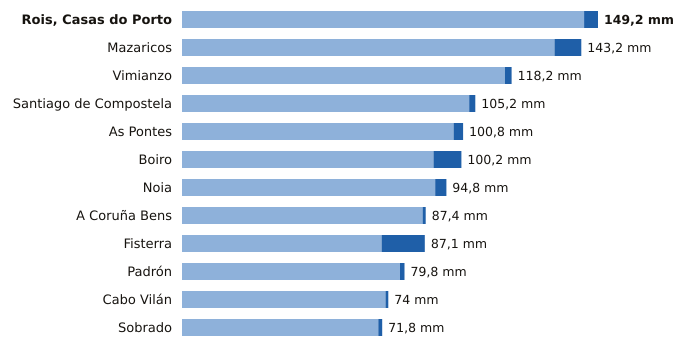

Source data for this figure (header and first rows):
estacion, provincia, indicativo, mm_6_dias_anteriores, mm_hoy, mm_7_dias, horas_de_hoy
Rois, Casas do Porto, A Coruña, 1476R, 144.2, 5.0, 149.2, 18
Mazaricos, A Coruña, 1406X, 133.6, 9.6, 143.2, 19
Vimianzo, A Coruña, 1399, 115.8, 2.4, 118.2, 20
Santiago de Compostela, A Coruña, 1475X, 103.0, 2.2, 105.2, 21
As Pontes, A Coruña, 1363X, 97.4, 3.4, 100.8, 18
Boiro, A Coruña, 1442U, 90.2, 10.0, 100.2, 18
Noia, A Coruña, 1435C, 90.8, 4.0, 94.8, 17
A Coruña Bens, A Coruña, 1387D, 86.3, 1.1, 87.4, 21
Fisterra, A Coruña, 1400, 71.6, 15.5, 87.1, 21
Padrón, A Coruña, 1473A, 78.2, 1.6, 79.8, 21
Cabo Vilán, A Coruña, 1393, 73.0, 1.0, 74.0, 21
Sobrado, A Coruña, 1410X, 70.4, 1.4, 71.8, 20
